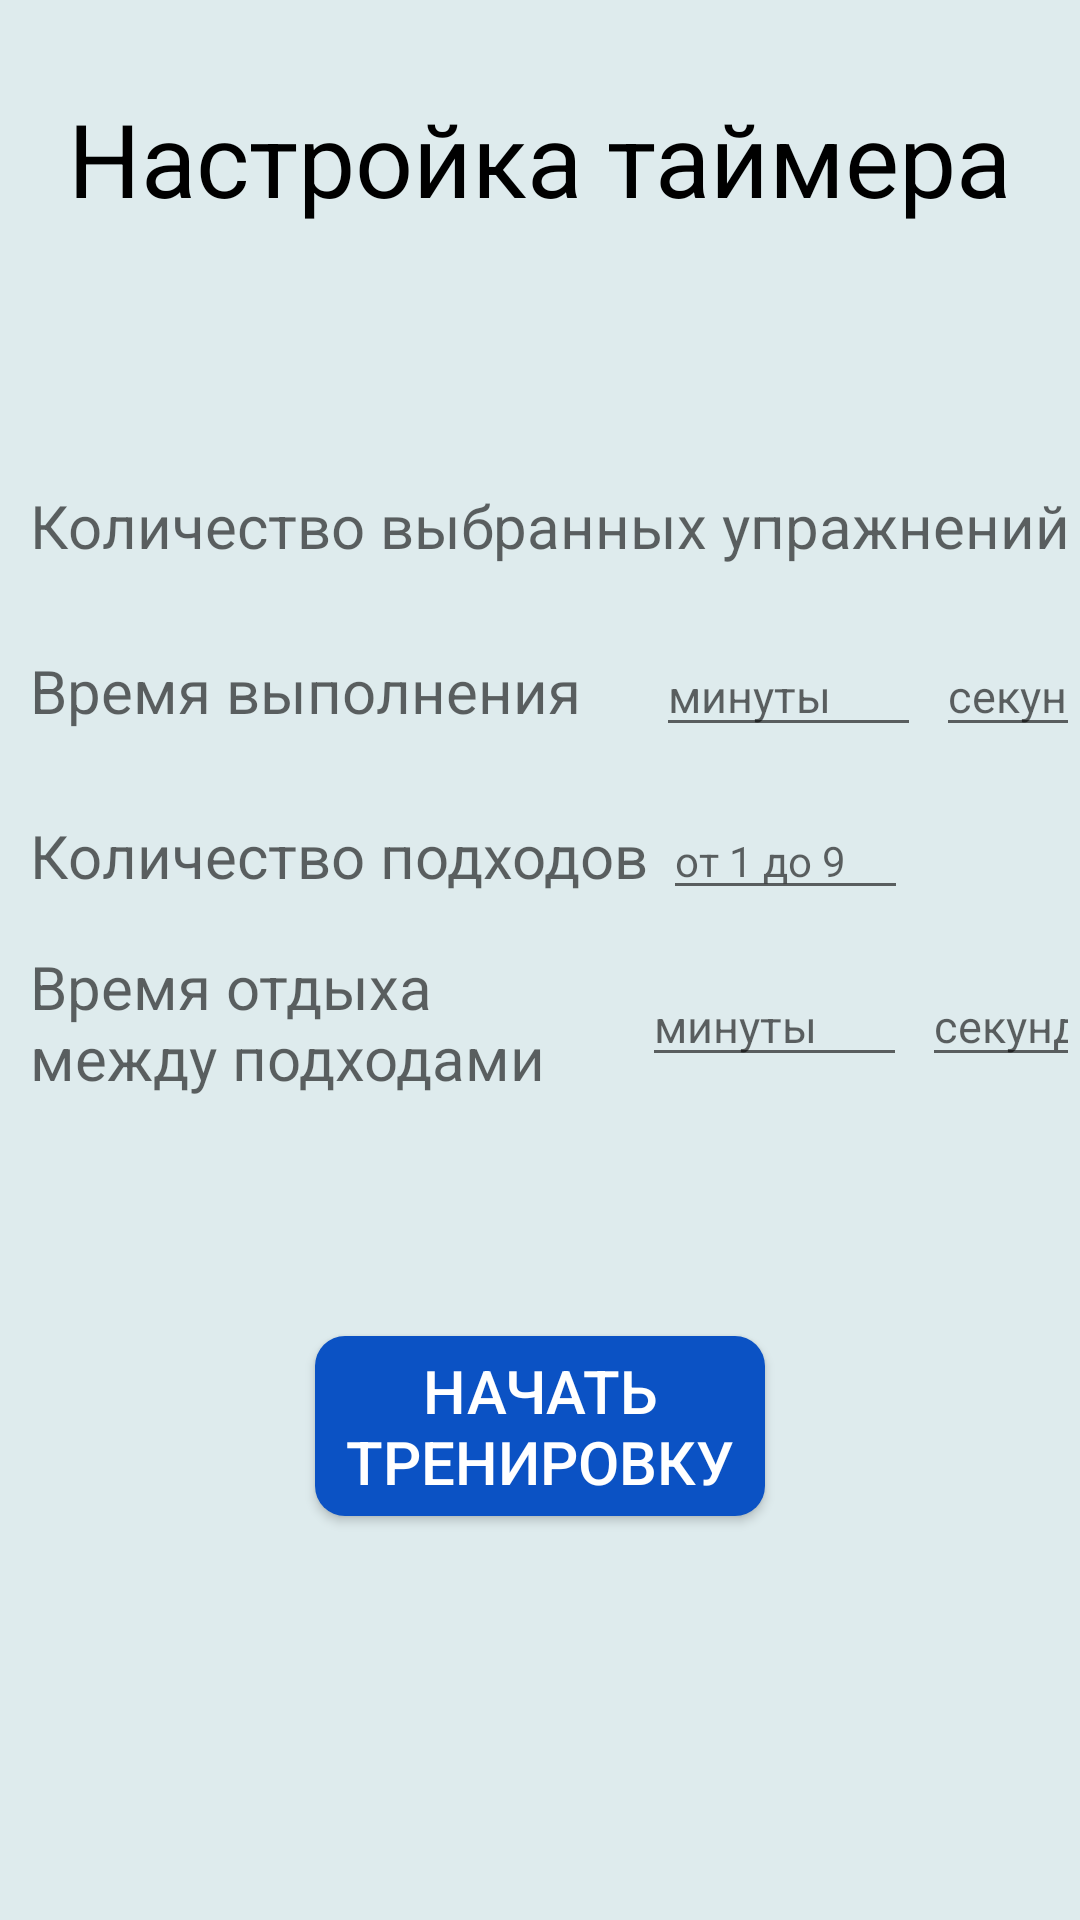

The Android layout XML behind this screen, and the referenced resources:
<!-- AndroidManifest.xml: application theme AppTheme -->
<!-- res/layout/small_set_timer.xml -->
<?xml version="1.0" encoding="utf-8"?>
<LinearLayout xmlns:android="http://schemas.android.com/apk/res/android"

    android:layout_width="match_parent"
    android:layout_height="match_parent"
    android:orientation="vertical"
    android:background="#deebed">

    <TextView
        android:layout_width="wrap_content"
        android:layout_height="wrap_content"
        android:text="@string/set_timer"
        android:layout_marginTop="30dp"
        android:layout_gravity="center"
        android:textColor="#000000"
        android:textAppearance="@style/TextAppearance.AppCompat.Display1" />

    <LinearLayout
        android:layout_width="wrap_content"
        android:layout_height="50dp"
        android:layout_marginTop="75dp"
        android:orientation="horizontal">

        <TextView
            android:layout_width="wrap_content"
            android:layout_height="wrap_content"
            android:layout_gravity="center"
            android:layout_marginStart="10dp"
            android:text="@string/value_exercise"
            android:textSize="20sp"
            android:textAppearance="@style/TextAppearance.AppCompat.Widget.ActionBar.Subtitle" />

        <TextView
            android:id="@+id/value"
            android:layout_width="wrap_content"
            android:layout_height="wrap_content"
            android:layout_gravity="center"
            android:textSize="20sp"
            android:layout_marginStart="10dp"
            android:text="@string/value"
            android:textAppearance="@style/TextAppearance.AppCompat.Widget.ActionBar.Subtitle" />

    </LinearLayout>

    <LinearLayout
        android:layout_width="wrap_content"
        android:layout_height="50dp"
        android:layout_marginTop="5dp"
        android:orientation="horizontal">

        <TextView
            android:layout_width="wrap_content"
            android:layout_height="wrap_content"
            android:layout_marginStart="10dp"
            android:layout_gravity="center"
            android:text="@string/performance"
            android:textSize="20sp"
            android:textAppearance="@style/TextAppearance.AppCompat.Widget.ActionBar.Subtitle" />

        <EditText
            android:id="@+id/minutes_performance"
            android:layout_width="wrap_content"
            android:layout_height="wrap_content"
            android:layout_marginStart="25dp"
            android:ems="5"
            android:hint="@string/minutes"
            android:layout_gravity="center"
            android:textSize="15sp"
            android:maxLength="2"
            android:inputType="numberDecimal" />

        <EditText
            android:id="@+id/seconds_performance"
            android:layout_width="wrap_content"
            android:layout_height="wrap_content"
            android:ems="5"
            android:layout_marginStart="5dp"
            android:layout_gravity="center"
            android:hint="@string/seconds"
            android:textSize="15sp"
            android:maxLength="2"
            android:inputType="numberDecimal" />
    </LinearLayout>

    <LinearLayout
        android:layout_width="wrap_content"
        android:layout_height="50dp"
        android:orientation="horizontal"
        android:layout_marginTop="5dp">

        <TextView
            android:layout_width="wrap_content"
            android:layout_height="wrap_content"
            android:layout_marginStart="10dp"
            android:layout_gravity="center"
            android:textSize="20sp"
            android:text="@string/approaches"
            android:textAppearance="@style/TextAppearance.AppCompat.Widget.ActionBar.Subtitle"/>

        <EditText
            android:id="@+id/value_circle"
            android:layout_width="wrap_content"
            android:layout_height="wrap_content"
            android:ems="5"
            android:inputType="number"
            android:hint="@string/value_repeat"
            android:maxLength="2"
            android:layout_marginStart="5dp"
            android:layout_gravity="center"
            android:textSize="14sp"
            android:selectAllOnFocus="true" />
    </LinearLayout>

    <LinearLayout
        android:layout_width="wrap_content"
        android:layout_height="50dp"
        android:orientation="horizontal"
        android:layout_marginTop="5dp">

        <TextView
            android:layout_width="wrap_content"
            android:layout_height="wrap_content"
            android:layout_marginStart="10dp"
            android:text="@string/rest"
            android:textSize="20sp"
            android:textAppearance="@style/TextAppearance.AppCompat.Widget.ActionBar.Subtitle"/>

        <EditText
            android:id="@+id/minutes_rest"
            android:layout_width="wrap_content"
            android:layout_height="wrap_content"
            android:layout_marginStart="32dp"
            android:ems="5"
            android:hint="@string/minutes"
            android:layout_gravity="center"
            android:textSize="15sp"
            android:maxLength="2"
            android:inputType="numberDecimal" />

        <EditText
            android:id="@+id/seconds_rest"
            android:layout_width="wrap_content"
            android:layout_height="wrap_content"
            android:ems="5"
            android:layout_marginStart="5dp"
            android:layout_gravity="center"
            android:hint="@string/seconds"
            android:textSize="15sp"
            android:maxLength="2"
            android:inputType="numberDecimal" />

    </LinearLayout>

    <Button
        android:layout_width="150dp"
        android:layout_height="60dp"
        android:layout_marginTop="80dp"
        android:background="@drawable/rounding_button"
        android:layout_gravity="center"
        android:textColor="#fff"
        android:textSize="20sp"
        android:text="@string/str"/>

</LinearLayout>
<!-- resources referenced by this layout -->
<resources>
  <!-- drawable rounding_button (drawable) -->
  <?xml version="1.0" encoding="utf-8"?>
  <shape xmlns:android="http://schemas.android.com/apk/res/android"
      android:shape="rectangle"
      android:padding="10dp">
      <solid android:color="#0b52c4"/> 
      <corners
          android:bottomRightRadius="10dp"
          android:bottomLeftRadius="10dp"
          android:topLeftRadius="10dp"
          android:topRightRadius="10dp"/>
  </shape>
  <string name="approaches">Количество подходов</string>
  <string name="minutes">минуты</string>
  <string name="performance">Время выполнения</string>
  <string name="rest">Время отдыха\nмежду подходами</string>
  <string name="seconds">секунды</string>
  <string name="set_timer">Настройка таймера</string>
  <string name="str">Начать тренировку</string>
  <string name="value">0</string>
  <string name="value_exercise">Количество выбранных упражнений</string>
  <string name="value_repeat">от 1 до 9</string>
  <style name="AppTheme" parent="Theme.AppCompat.Light.NoActionBar">
          
          <item name="colorPrimary">@color/colorPrimary</item>
          <item name="colorPrimaryDark">@color/colorPrimaryDark</item>
          <item name="colorAccent">@color/colorAccent</item>
          <item name="colorControlHighlight">#0b52c4</item>
          <item name="colorControlActivated">#0b52c4</item>
      </style>
  <color name="colorPrimary">#3F51B5</color>
  <color name="colorPrimaryDark">#303F9F</color>
  <color name="colorAccent">#FF4081</color>
</resources>
